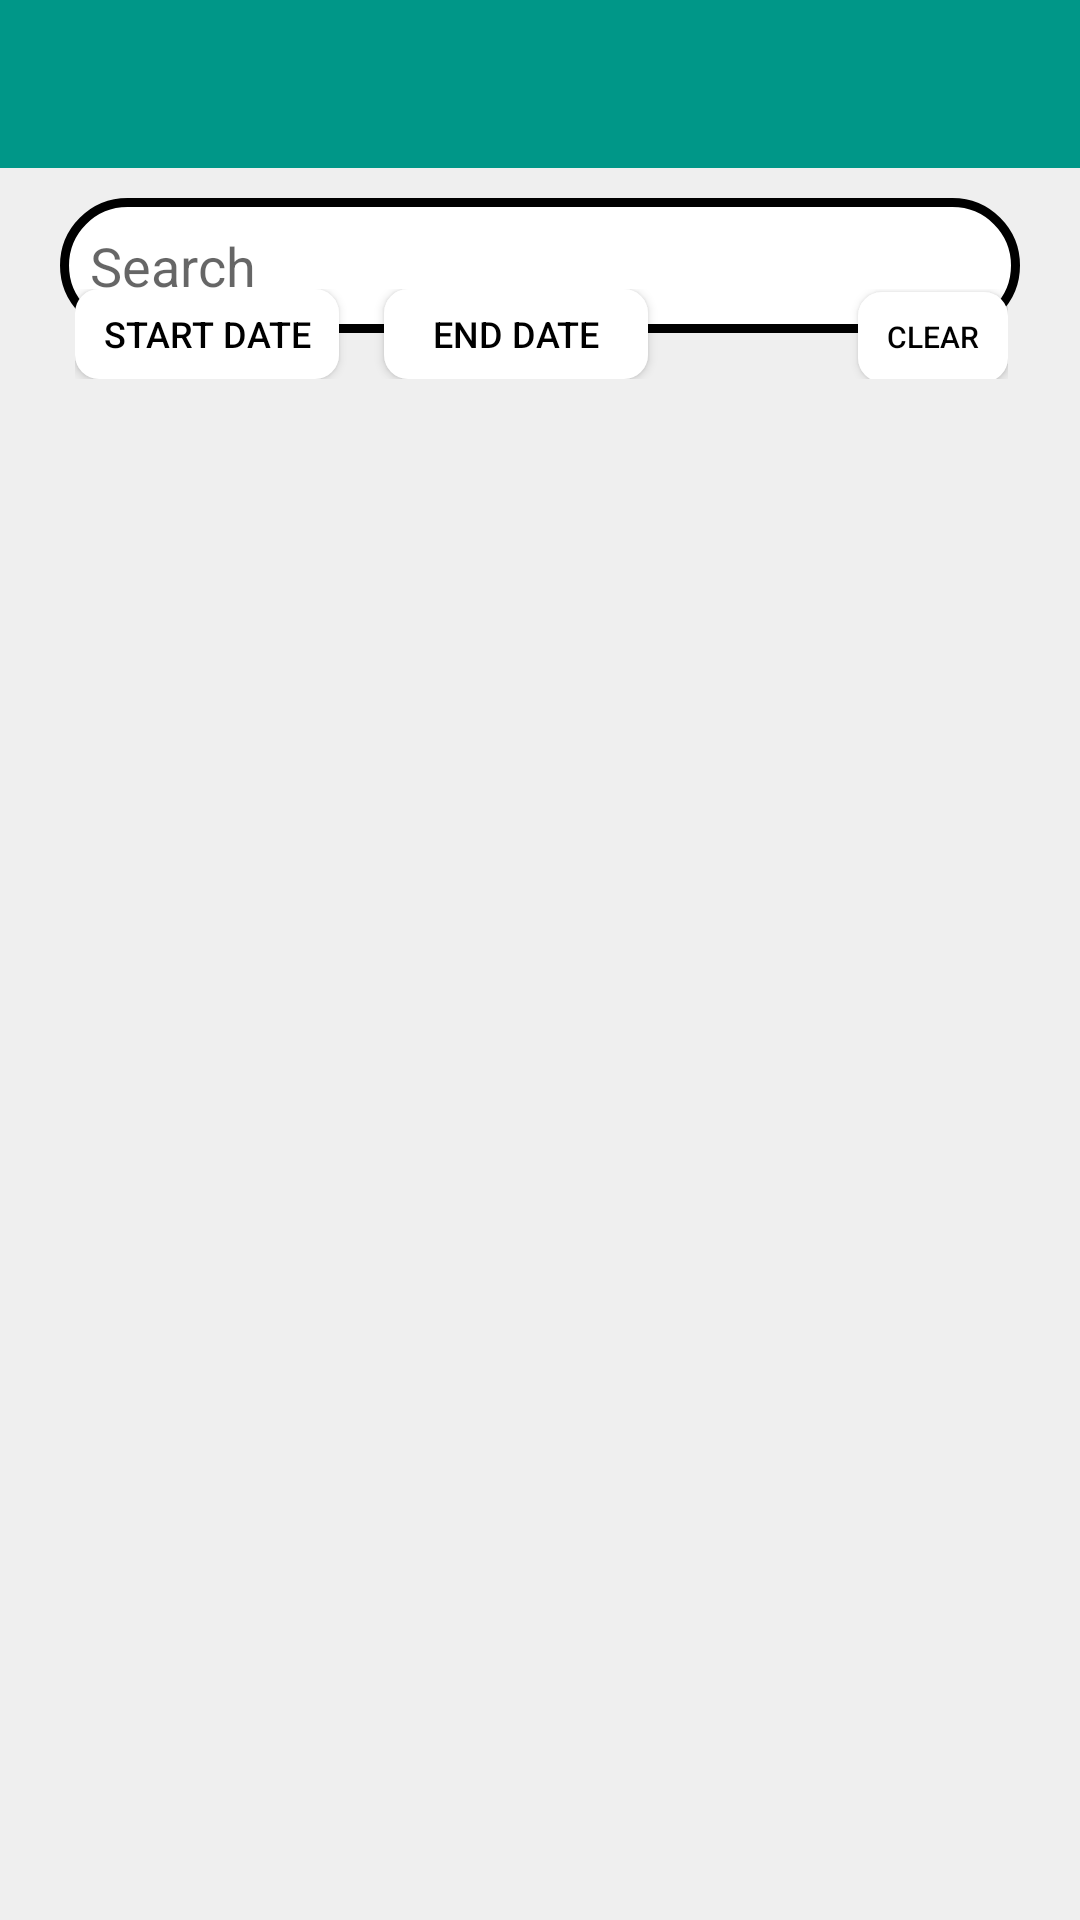

Write the Android layout XML for this screen, with the resource values it uses.
<!-- AndroidManifest.xml: application theme AppTheme -->
<!-- res/layout/voucher_profile.xml -->
<?xml version="1.0" encoding="utf-8"?>

<RelativeLayout
    xmlns:android="http://schemas.android.com/apk/res/android"
    xmlns:app="http://schemas.android.com/apk/res-auto"
    android:layout_width="match_parent"
    android:background="#efefef"
    android:layout_height="match_parent">

    <android.support.design.widget.AppBarLayout
        android:layout_width="match_parent"
        android:layout_height="?attr/actionBarSize"
        android:theme="@style/ThemeOverlay.AppCompat.Dark.ActionBar"
        app:elevation="0dp">

        <android.support.v7.widget.Toolbar
            android:id="@+id/toolbar"
            android:layout_width="match_parent"
            android:layout_height="?attr/actionBarSize"
            android:background="#009788"
            app:popupTheme="@style/AppTheme.PopupOverlay" >
        </android.support.v7.widget.Toolbar>

    </android.support.design.widget.AppBarLayout>
    <LinearLayout
        android:layout_width="match_parent"
        android:layout_height="wrap_content"
        android:orientation="vertical"
        android:focusableInTouchMode="true"
        android:layout_marginTop="?attr/actionBarSize">
        <EditText
            android:layout_width="match_parent"
            android:layout_height="45dp"
            android:layout_marginRight="20dp"
            android:layout_marginTop="10dp"
            android:layout_marginLeft="20dp"
            android:hint="Search"
            android:id="@+id/searchbar"
            android:padding="10dp"
            android:background="@drawable/searchtransparent"
            android:drawableLeft="@drawable/ic_search_black_24dp" />

        <ImageView
            android:layout_width="wrap_content"
            android:layout_height="wrap_content"
            android:background="@drawable/ic_close_black_24dp"
            android:layout_marginTop="-35dp"
            android:id="@+id/closebutton"
            android:layout_gravity="right"
            android:layout_marginRight="30dp"/>

        <LinearLayout
            android:layout_width="wrap_content"
            android:layout_height="wrap_content"
            android:orientation="horizontal"
            android:layout_marginTop="20dp"
            android:layout_marginLeft="25dp">
            <Button
                android:layout_width="wrap_content"
                android:background="@drawable/transparentbutton"
                android:text="Start date"
                android:padding="5dp"
                android:textSize="12dp"
                android:id="@+id/pickstartdate"
                android:textColor="@color/black"
                android:elevation="15dp"
                android:layout_height="30dp" />
            <Button
                android:layout_width="wrap_content"
                android:background="@drawable/transparentbutton"
                android:text="End date"
                android:padding="5dp"
                android:elevation="15dp"
                android:textSize="12dp"
                android:layout_marginLeft="15dp"
                android:id="@+id/pickenddate"
                android:textColor="@color/black"
                android:layout_height="30dp" />
            <Button
                android:layout_width="50dp"
                android:background="@drawable/transparentbutton"
                android:text="clear"
                android:padding="5dp"
                android:elevation="15dp"
                android:textSize="10dp"
                android:layout_marginLeft="70dp"
                android:id="@+id/clear"
                android:textColor="@color/black"
                android:layout_height="30dp" />

        </LinearLayout>

        <android.support.v7.widget.RecyclerView
            android:id="@+id/recyclerView"
            android:layout_width="match_parent"
            android:layout_height="match_parent"
            android:layout_marginTop="10dp"
            android:layout_marginLeft="8dp"
            android:layout_marginRight="8dp"
            android:scrollbars="none"
            android:scrollingCache="true" />
    </LinearLayout>

</RelativeLayout>
<!-- resources referenced by this layout -->
<resources>
  <color name="black">#000</color>
  <!-- drawable searchtransparent (drawable) -->
  <?xml version="1.0" encoding="utf-8"?>
  
  <shape xmlns:android="http://schemas.android.com/apk/res/android">
      <stroke android:color="@color/black"
          android:width="3dp"/>
      <corners android:radius="30dp"/>
      <solid android:color="#ffffff"/>
  
  </shape>
  <!-- drawable transparentbutton (drawable) -->
  <?xml version="1.0" encoding="utf-8"?>
  
  <shape xmlns:android="http://schemas.android.com/apk/res/android">
      <corners android:radius="8dp"/>
      <solid android:color="@color/white"/>
  </shape>
  <style name="AppTheme.PopupOverlay" parent="ThemeOverlay.AppCompat.Light">
          <item name="android:textAlignment">center</item>
      </style>
  <style name="AppTheme" parent="Theme.AppCompat.Light.DarkActionBar">
          
          <item name="actionBarItemBackground">@drawable/appbackground</item>
          <item name="colorPrimary">#016e69</item>
          <item name="colorPrimaryDark">#016e69</item>
          <item name="colorAccent">#465eaf</item>
      </style>
  <color name="white">#fff</color>
  <!-- drawable appbackground (drawable) -->
  <shape xmlns:android="http://schemas.android.com/apk/res/android"
      android:shape="rectangle">
      <gradient
          android:angle="45"
          android:centerColor="#04ae9b"
          android:endColor="#01a495"
          android:startColor="#73ccc4"
          android:type="linear" />
  </shape>
</resources>
